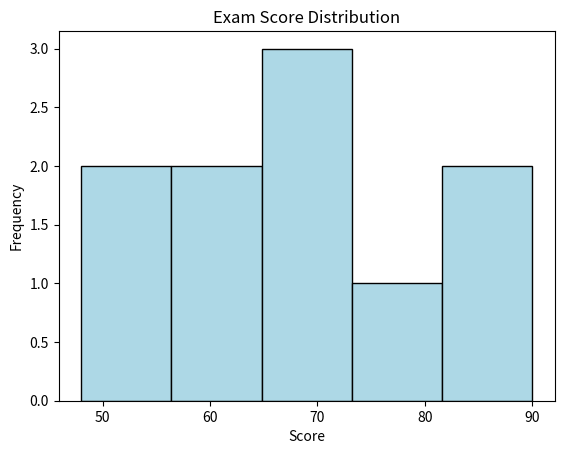

This chart was generated by the following Python code:
# C1 — Introduction to Statistics: Python Implementation
# #StatsFromScratch — Module 0

import numpy as np
from scipy import stats
import matplotlib.pyplot as plt

# ----------------------------------------------------
# 1. Statistics in the PLURAL sense (raw aggregate data)
# ----------------------------------------------------
village_population = np.array([1200, 980, 1450, 1100, 1340])  # "aggregate of facts"
print("Aggregate data:", village_population)

single_value = 1200  # a single number alone is NOT statistics in this sense

# ----------------------------------------------------
# 2. Statistics in the SINGULAR sense (the discipline/method)
# ----------------------------------------------------
# Collect -> Organize -> Analyze -> Interpret -> Present

# Collect
exam_scores = np.array([55, 62, 71, 48, 90, 76, 65, 58, 82, 70])

# Organize
sorted_scores = np.sort(exam_scores)
print("Sorted:", sorted_scores)

# Analyze (Descriptive Statistics)
print("Mean:", np.mean(exam_scores))
print("SD:", np.std(exam_scores, ddof=1))
print("Five-number summary:", np.percentile(exam_scores, [0, 25, 50, 75, 100]))

# Present
plt.hist(exam_scores, bins=5, color="lightblue", edgecolor="black")
plt.title("Exam Score Distribution")
plt.xlabel("Score")
plt.ylabel("Frequency")
plt.savefig("exam_scores_hist.png")  # saved instead of shown, for script use
plt.close()

# ----------------------------------------------------
# 3. Descriptive vs Inferential Statistics — illustrated
# ----------------------------------------------------

# DESCRIPTIVE: just describing the sample we have
sample_mean = np.mean(exam_scores)
print(f"Descriptive: This SAMPLE's mean score is {sample_mean}")

# INFERENTIAL: using the sample to make a claim about a LARGER population
t_stat, p_value = stats.ttest_1samp(exam_scores, popmean=60)
print(f"Inferential: t-statistic = {t_stat:.3f}, p-value = {p_value:.3f}")
print("This tests whether the TRUE POPULATION mean plausibly differs from 60 —")
print("an inference that goes beyond the data we directly observed.")

# ----------------------------------------------------
# 4. Limitation illustration: aggregates vs individuals
# ----------------------------------------------------
print("Class average:", np.mean(exam_scores))
print("But student 4 (index 3) scored:", exam_scores[3], "-- far from the average.")
print("This illustrates the ecological fallacy risk: group statistics =/= individual truth.")
